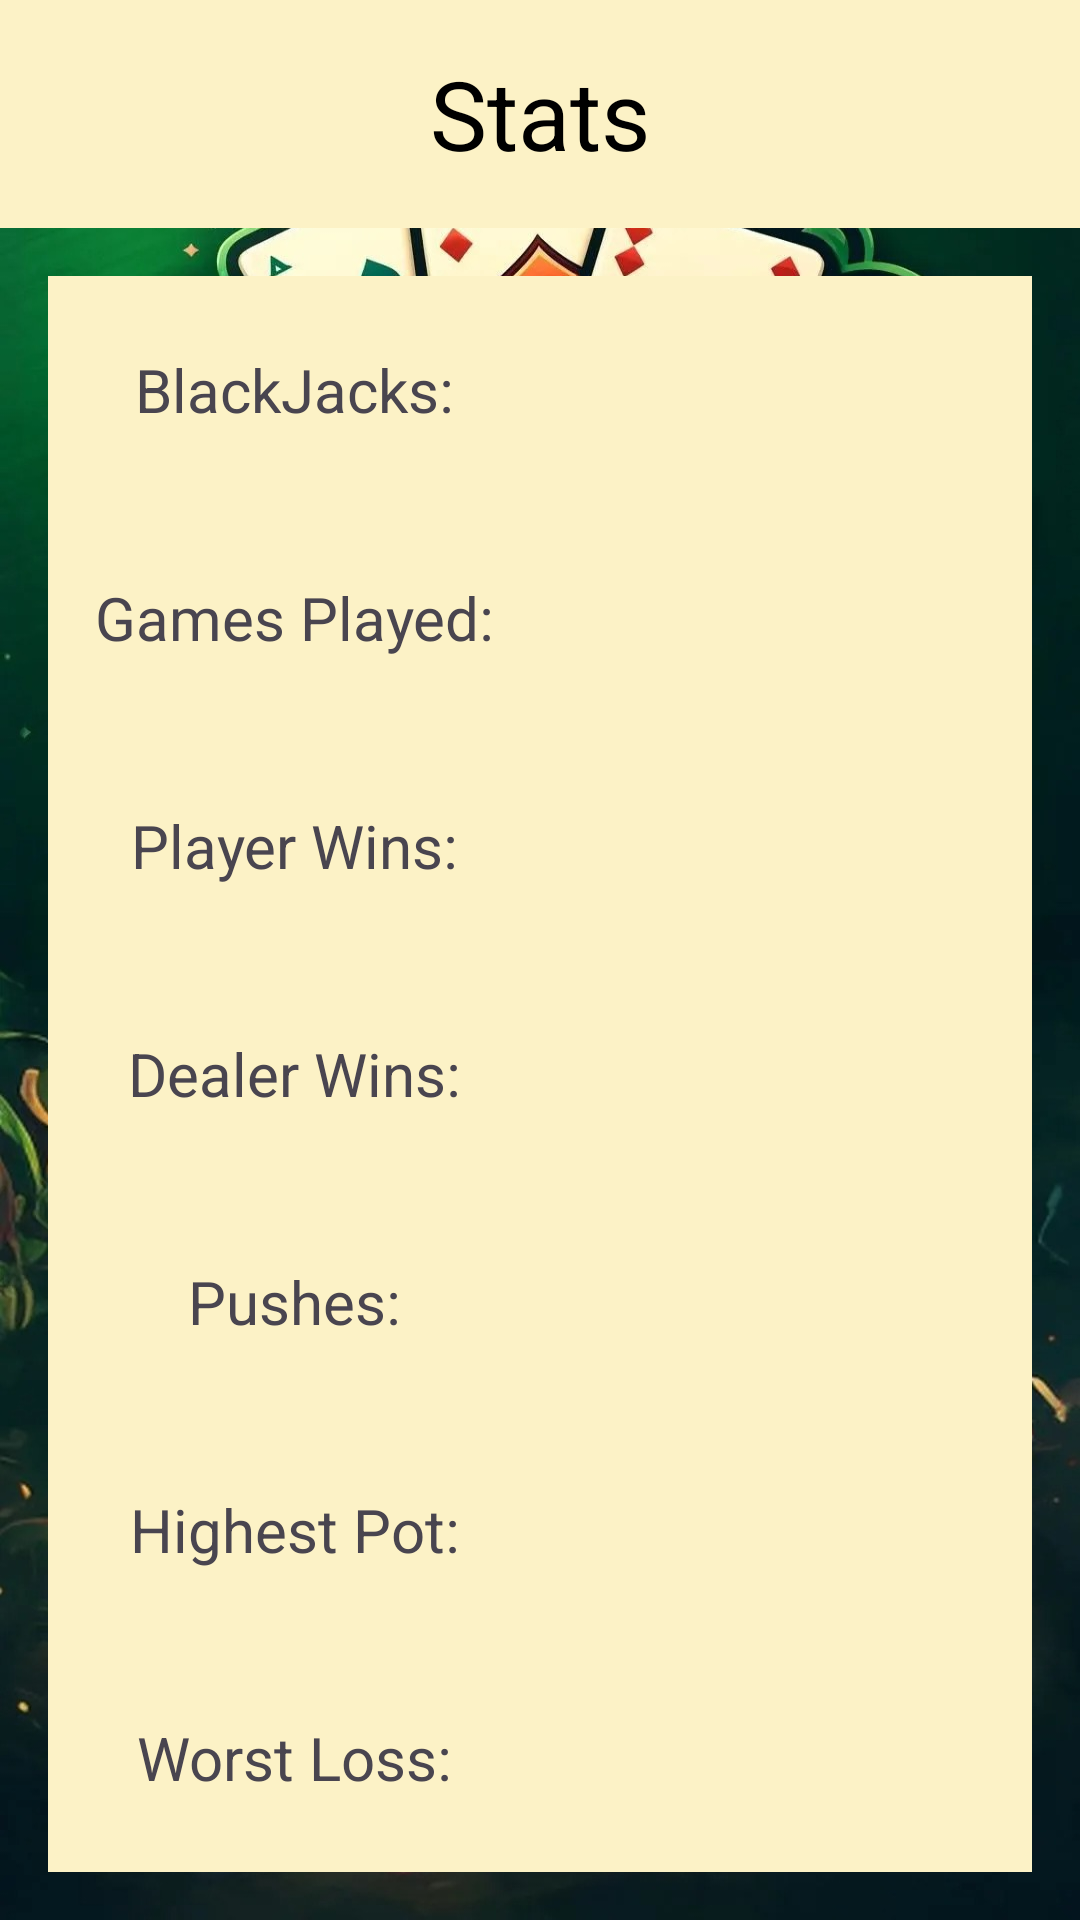

This screen was rendered from an Android layout file. Write that file and the resources it references.
<!-- AndroidManifest.xml: application theme Theme.BlackJack2 -->
<!-- res/layout/activity_stats.xml -->
<?xml version="1.0" encoding="utf-8"?>
<LinearLayout
    android:background="@drawable/menu_background"
    android:orientation="vertical"
    xmlns:android="http://schemas.android.com/apk/res/android"
    xmlns:app="http://schemas.android.com/apk/res-auto"
    xmlns:tools="http://schemas.android.com/tools"
    android:id="@+id/main"
    android:layout_width="match_parent"
    android:layout_height="match_parent"
    tools:context=".StatsActivity">

    <TextView
        android:layout_weight="1"
        android:text="Stats"
        android:layout_gravity="center"
        android:gravity="center"
        android:textSize="32sp"
        android:textColor="#000000"
        android:background="#FCF2C6"
        android:layout_width="match_parent"
        android:layout_height="0dp"/>
    <LinearLayout
        android:orientation="vertical"
        android:layout_weight="7"
        android:weightSum="7"
        android:layout_margin="16dp"
        android:background="#FCF2C6"
        android:layout_width="match_parent"
        android:layout_height="0dp">

        <LinearLayout
            android:layout_weight="1"
            android:orientation="horizontal"
            android:weightSum="2"
            android:layout_width="match_parent"
            android:layout_height="0dp">

            <TextView
                android:layout_weight="1"
                android:layout_width="0dp"
                android:layout_gravity="center"
                android:gravity="center"
                android:textSize="20sp"
                android:text="BlackJacks:"
                android:layout_height="match_parent"/>
            <TextView
                android:id="@+id/blackJacks"
                android:layout_weight="1"
                android:gravity="center"
                android:layout_gravity="center"
                android:layout_width="0dp"
                android:layout_height="match_parent"/>

        </LinearLayout>
        <LinearLayout
            android:layout_weight="1"
            android:orientation="horizontal"
            android:weightSum="2"
            android:layout_width="match_parent"
            android:layout_height="0dp">

            <TextView
                android:layout_weight="1"
                android:layout_width="0dp"
                android:layout_gravity="center"
                android:gravity="center"
                android:textSize="20sp"
                android:text="Games Played:"
                android:layout_height="match_parent"/>
            <TextView
                android:id="@+id/gamesPlayed"
                android:layout_weight="1"
                android:gravity="center"
                android:layout_gravity="center"
                android:layout_width="0dp"
                android:layout_height="match_parent"/>

        </LinearLayout>
        <LinearLayout
            android:layout_weight="1"
            android:orientation="horizontal"
            android:weightSum="2"
            android:layout_width="match_parent"
            android:layout_height="0dp">

            <TextView
                android:layout_weight="1"
                android:layout_width="0dp"
                android:layout_gravity="center"
                android:gravity="center"
                android:textSize="20sp"
                android:text="Player Wins:"
                android:layout_height="match_parent"/>
            <TextView
                android:id="@+id/playerWins"
                android:layout_weight="1"
                android:gravity="center"
                android:layout_gravity="center"
                android:layout_width="0dp"
                android:layout_height="match_parent"/>

        </LinearLayout>
        <LinearLayout
            android:layout_weight="1"
            android:orientation="horizontal"
            android:weightSum="2"
            android:layout_width="match_parent"
            android:layout_height="0dp">

            <TextView
                android:layout_weight="1"
                android:layout_width="0dp"
                android:layout_gravity="center"
                android:gravity="center"
                android:textSize="20sp"
                android:text="Dealer Wins:"
                android:layout_height="match_parent"/>
            <TextView
                android:id="@+id/dealerWins"
                android:layout_weight="1"
                android:gravity="center"
                android:layout_gravity="center"
                android:layout_width="0dp"
                android:layout_height="match_parent"/>

        </LinearLayout>
        <LinearLayout
            android:layout_weight="1"
            android:orientation="horizontal"
            android:weightSum="2"
            android:layout_width="match_parent"
            android:layout_height="0dp">

            <TextView
                android:layout_weight="1"
                android:layout_width="0dp"
                android:layout_gravity="center"
                android:gravity="center"
                android:textSize="20sp"
                android:text="Pushes:"
                android:layout_height="match_parent"/>
            <TextView
                android:id="@+id/pushes"
                android:layout_weight="1"
                android:gravity="center"
                android:layout_gravity="center"
                android:layout_width="0dp"
                android:layout_height="match_parent"/>

        </LinearLayout>
        <LinearLayout
            android:layout_weight="1"
            android:orientation="horizontal"
            android:weightSum="2"
            android:layout_width="match_parent"
            android:layout_height="0dp">

            <TextView
                android:layout_weight="1"
                android:layout_width="0dp"
                android:layout_gravity="center"
                android:gravity="center"
                android:textSize="20sp"
                android:text="Highest Pot:"
                android:layout_height="match_parent"/>
            <TextView
                android:id="@+id/highestPot"
                android:layout_weight="1"
                android:gravity="center"
                android:layout_gravity="center"
                android:layout_width="0dp"
                android:layout_height="match_parent"/>

        </LinearLayout>
        <LinearLayout
            android:layout_weight="1"
            android:orientation="horizontal"
            android:weightSum="2"
            android:layout_width="match_parent"
            android:layout_height="0dp">

            <TextView
                android:layout_weight="1"
                android:layout_width="0dp"
                android:layout_gravity="center"
                android:gravity="center"
                android:textSize="20sp"
                android:text="Worst Loss:"
                android:layout_height="match_parent"/>
            <TextView
                android:id="@+id/worstLoss"
                android:layout_weight="1"
                android:gravity="center"
                android:layout_gravity="center"
                android:layout_width="0dp"
                android:layout_height="match_parent"/>

        </LinearLayout>

    </LinearLayout>

</LinearLayout>
<!-- resources referenced by this layout -->
<resources>
  <!-- drawable menu_background: png bitmap (drawable, 376152 bytes) -->
  <style name="Theme.BlackJack2" parent="Base.Theme.BlackJack2" />
  <style name="Base.Theme.BlackJack2" parent="Theme.Material3.DayNight.NoActionBar">
          
          
      </style>
</resources>
